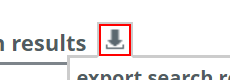
Task: Leerer Prozess
Workflow: findAllpossiblePapers

Step 1: click on the image

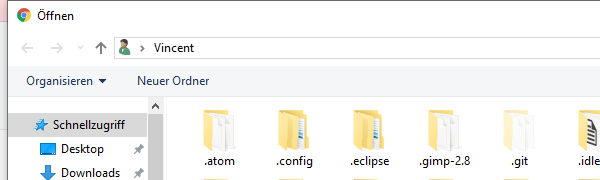
Step 2: Attach Window 'chrome.exe  Öffnen' on the dialog in window 'Speichern unter' (chrome.exe)

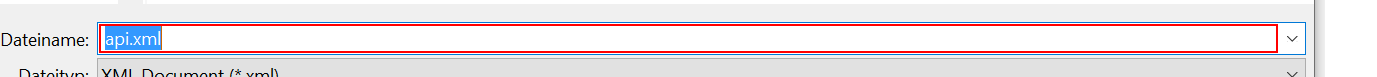
Step 3: type "["C:\Users\"+Environment.UserName+"\AppData\Local\Temp\RPA\api.xml[k(enter)]"]" into the combo box 'Dateiname:' in window 'Speichern unter' (chrome.exe)
